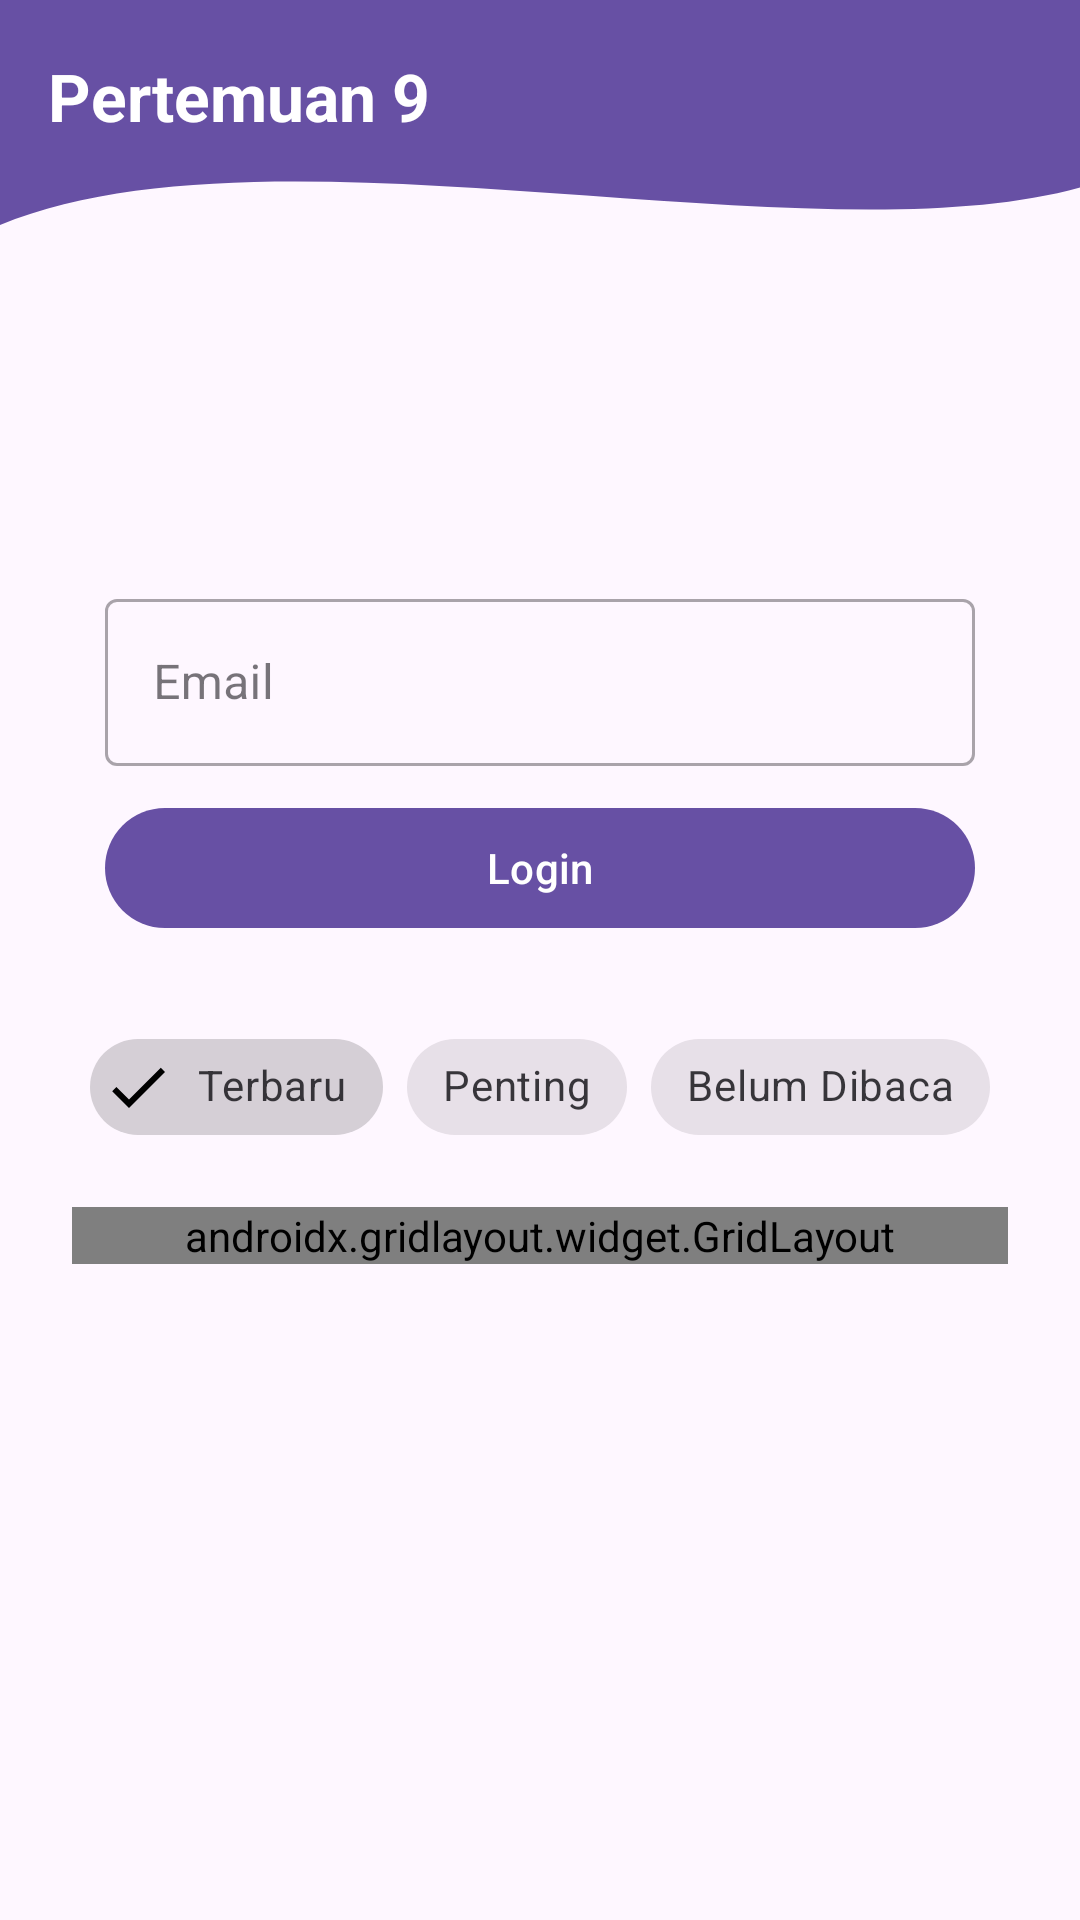

Write the Android layout XML for this screen, with the resource values it uses.
<!-- AndroidManifest.xml: application theme Theme.Roujwaapps -->
<!-- res/layout/activity_ninth.xml -->
<?xml version="1.0" encoding="utf-8"?>
<androidx.constraintlayout.widget.ConstraintLayout
    xmlns:android="http://schemas.android.com/apk/res/android"
    xmlns:app="http://schemas.android.com/apk/res-auto"
    android:layout_width="match_parent"
    android:layout_height="match_parent"
    android:fitsSystemWindows="true">

    <View
        android:id="@+id/background_header"
        android:layout_width="match_parent"
        android:layout_height="250dp"
        android:background="@drawable/bg_header_wave"
        app:layout_constraintTop_toTopOf="parent"
        app:layout_constraintStart_toStartOf="parent"
        app:layout_constraintEnd_toEndOf="parent" />

    <androidx.appcompat.widget.Toolbar
        android:id="@+id/toolbar"
        android:layout_width="match_parent"
        android:layout_height="?attr/actionBarSize"
        android:background="@android:color/transparent"
        android:elevation="10dp"
        app:layout_constraintTop_toTopOf="parent">

        <TextView
            android:id="@+id/toolbar_title"
            android:layout_width="wrap_content"
            android:layout_height="wrap_content"
            android:text="Pertemuan 9"
            android:textColor="@android:color/white"
            android:textSize="22sp"
            android:textStyle="bold"
            android:layout_gravity="start" />

    </androidx.appcompat.widget.Toolbar>

    <ScrollView
        android:layout_width="match_parent"
        android:layout_height="0dp"
        android:layout_marginTop="-80dp"
        app:layout_constraintTop_toBottomOf="@+id/background_header"
        app:layout_constraintBottom_toBottomOf="parent">

        <LinearLayout
            android:layout_width="match_parent"
            android:layout_height="wrap_content"
            android:orientation="vertical"
            android:padding="24dp">

            <com.google.android.material.textfield.TextInputLayout
                style="@style/Widget.MaterialComponents.TextInputLayout.OutlinedBox"
                android:layout_width="match_parent"
                android:layout_height="wrap_content"
                android:layout_marginHorizontal="11dp"
                android:hint="Email"
                app:startIconDrawable="@drawable/ic_home">
                <com.google.android.material.textfield.TextInputEditText
                    android:id="@+id/etEmail"
                    android:layout_width="match_parent"
                    android:layout_height="wrap_content"
                    android:inputType="textEmailAddress" />
            </com.google.android.material.textfield.TextInputLayout>

            <com.google.android.material.button.MaterialButton
                android:id="@+id/btnLogin"
                android:layout_width="match_parent"
                android:layout_height="wrap_content"
                android:layout_marginHorizontal="11dp"
                android:layout_marginTop="10dp"
                android:text="Login" />

            <com.google.android.material.chip.ChipGroup
                android:id="@+id/chipGroupFilter"
                android:layout_width="wrap_content"
                android:layout_height="wrap_content"
                android:layout_marginTop="25dp"
                android:layout_gravity="center_horizontal"
                app:singleSelection="true">
                <com.google.android.material.chip.Chip
                    android:id="@+id/chipTerbaru"
                    style="@style/Widget.MaterialComponents.Chip.Filter"
                    android:layout_width="wrap_content"
                    android:layout_height="wrap_content"
                    android:checked="true"
                    android:text="Terbaru" />
                <com.google.android.material.chip.Chip
                    style="@style/Widget.MaterialComponents.Chip.Filter"
                    android:layout_width="wrap_content"
                    android:layout_height="wrap_content"
                    android:text="Penting" />
                <com.google.android.material.chip.Chip
                    style="@style/Widget.MaterialComponents.Chip.Filter"
                    android:layout_width="wrap_content"
                    android:layout_height="wrap_content"
                    android:text="Belum Dibaca" />
            </com.google.android.material.chip.ChipGroup>

            <androidx.gridlayout.widget.GridLayout
                android:layout_width="match_parent"
                android:layout_height="wrap_content"
                android:layout_marginTop="16dp"
                app:columnCount="3"
                app:useDefaultMargins="true">
                <com.google.android.material.button.MaterialButton
                    style="?attr/materialButtonOutlinedStyle"
                    android:text="Menu 1"
                    app:layout_columnWeight="1" />
                <com.google.android.material.button.MaterialButton
                    style="?attr/materialButtonOutlinedStyle"
                    android:text="Menu 2"
                    app:layout_columnWeight="1" />
                <com.google.android.material.button.MaterialButton
                    style="?attr/materialButtonOutlinedStyle"
                    android:text="Menu 3"
                    app:layout_columnWeight="1" />
            </androidx.gridlayout.widget.GridLayout>

        </LinearLayout>
    </ScrollView>

</androidx.constraintlayout.widget.ConstraintLayout>
<!-- resources referenced by this layout -->
<resources>
  <!-- drawable bg_header_wave (drawable) -->
  <vector xmlns:android="http://schemas.android.com/apk/res/android"
      android:width="100dp"
      android:height="100dp"
      android:viewportWidth="100"
      android:viewportHeight="100">
      <path
          android:fillColor="?attr/colorPrimary"
          android:pathData="M0,0 L100,0 L100,25 C 75,35 25,15 0,30 Z" />
  </vector>
  <style name="Theme.Roujwaapps" parent="Base.Theme.Roujwaapps" />
  <style name="Base.Theme.Roujwaapps" parent="Theme.Material3.DayNight.NoActionBar">
          
          
      </style>
</resources>
